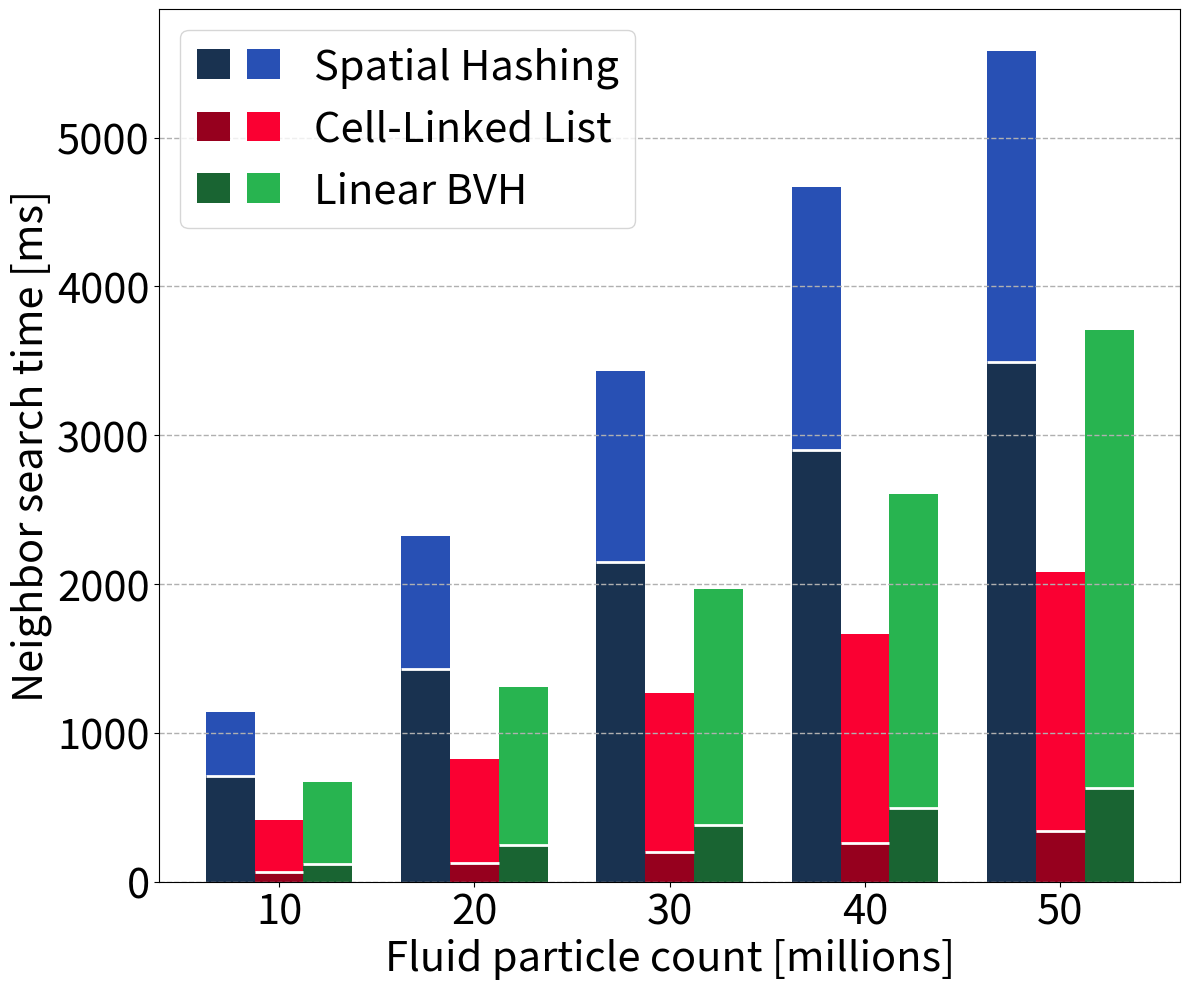

Reproduce this figure in Python.
#!/usr/bin/env python3

from pathlib import Path

import matplotlib.pyplot as plt
from matplotlib.legend_handler import HandlerTuple
from matplotlib.patches import Patch


# --------------------------------------------------------------------------------------
# --- [ plot data ] --------------------------------------------------------------------
# --------------------------------------------------------------------------------------

PARTICLE_COUNTS = [
    10_000_000,
    20_000_000,
    30_000_000,
    40_000_000,
    50_000_000,
]

# 20 threads, averaged over the first 100 steps, in milliseconds
# (breaking dam with 250 x <adjustable> x 250)
METHOD_COMPONENT_TIMES_MS = {
    "Spatial Hashing": {
        "Construction": [712,   1428,   2150,   2902,   3494],
        "Query":        [429,   897,    1285,   1768,   2091],
    },
    "Cell-Linked List": {
        "Construction": [65,    129,    198,    261,    343],
        "Query":        [351,   694,    1071,   1404,   1735],
    },
    "Linear BVH": {
        "Construction": [122,   249,    380,    493,    631],
        "Query":        [551,   1062,   1588,   2114,   3076],
    },
}


# --------------------------------------------------------------------------------------
# --- [ plot styling ] -----------------------------------------------------------------
# --------------------------------------------------------------------------------------

PLOT_TITLE = "TODO"
X_LABEL = "Fluid particle count [millions]"
Y_LABEL = "Neighbor search time [ms]"
SHOW_PLOT_TITLE = False

AXES_FONT_SIZE = 30
FIGURE_TITLE_FONT_SIZE = 30

FIG_SIZE = (12.0, 10.0)
BAR_WIDTH = 0.25

GRID_ENABLED = True
GRID_LINE_STYLE = "--"
GRID_LINE_WIDTH = 1.0
GRID_ALPHA = 1.0

SHOW_LEGEND = True
FORMAT_X_AXIS_IN_MILLIONS = True
SHOW_COMPONENT_SEPARATOR = True
COMPONENT_SEPARATOR_COLOR = (1.0, 1.0, 1.0)
COMPONENT_SEPARATOR_LINE_WIDTH = 2.0
COMPONENT_SEPARATOR_LINE_STYLE = "-"

OUTPUT_PATH = None
OUTPUT_DPI = 300


def RGB(r: int, g: int, b: int) -> tuple[float, float, float]:
    return (r / 255.0, g / 255.0, b / 255.0)


METHOD_STYLES = {
    "Spatial Hashing": {
        "label": "Spatial Hashing",
        "construction_color": RGB(25, 50, 80),
        "query_color": RGB(40, 80, 180),
    },
    "Cell-Linked List": {
        "label": "Cell-Linked List",
        "construction_color": RGB(150, 0, 30),
        "query_color": RGB(250, 0, 50),
    },
    "Linear BVH": {
        "label": "Linear BVH",
        "construction_color": RGB(25, 100, 50),
        "query_color": RGB(40, 180, 80),
    },
}


def validate_plot_data() -> None:
    if not PARTICLE_COUNTS:
        raise ValueError("PARTICLE_COUNTS must not be empty.")

    if len(METHOD_COMPONENT_TIMES_MS) != 3:
        raise ValueError(
            f"Expected exactly 3 methods, got {len(METHOD_COMPONENT_TIMES_MS)}."
        )

    num_points = len(PARTICLE_COUNTS)

    for method_name, component_times_ms in METHOD_COMPONENT_TIMES_MS.items():
        if method_name not in METHOD_STYLES:
            raise ValueError(
                f"Missing style entry for method '{method_name}'."
            )

        if "Construction" not in component_times_ms:
            raise ValueError(
                f"Method '{method_name}' is missing 'Construction' values."
            )

        if "Query" not in component_times_ms:
            raise ValueError(
                f"Method '{method_name}' is missing 'Query' values."
            )

        construction_times_ms = component_times_ms["Construction"]
        query_times_ms = component_times_ms["Query"]

        if len(construction_times_ms) != num_points:
            raise ValueError(
                f"Method '{method_name}' has {len(construction_times_ms)} "
                f"construction measurements, but PARTICLE_COUNTS has {num_points} entries."
            )

        if len(query_times_ms) != num_points:
            raise ValueError(
                f"Method '{method_name}' has {len(query_times_ms)} "
                f"query measurements, but PARTICLE_COUNTS has {num_points} entries."
            )


def plot_scaling() -> None:
    fig, ax = plt.subplots(figsize=FIG_SIZE)

    method_names = list(METHOD_COMPONENT_TIMES_MS.keys())
    num_methods = len(method_names)
    x_positions = list(range(len(PARTICLE_COUNTS)))
    legend_handles = []
    legend_labels = []
    max_total_time_ms = 0.0

    for method_idx, method_name in enumerate(method_names):
        style = METHOD_STYLES[method_name]
        construction_times_ms = METHOD_COMPONENT_TIMES_MS[method_name]["Construction"]
        query_times_ms = METHOD_COMPONENT_TIMES_MS[method_name]["Query"]
        total_times_ms = [
            construction_time_ms + query_time_ms
            for construction_time_ms, query_time_ms
            in zip(construction_times_ms, query_times_ms)
        ]
        max_total_time_ms = max(max_total_time_ms, max(total_times_ms))

        x_offset = (method_idx - (num_methods - 1) / 2.0) * BAR_WIDTH
        bar_positions = [x + x_offset for x in x_positions]

        ax.bar(
            bar_positions,
            construction_times_ms,
            width=BAR_WIDTH,
            color=style["construction_color"],
        )
        ax.bar(
            bar_positions,
            query_times_ms,
            width=BAR_WIDTH,
            bottom=construction_times_ms,
            color=style["query_color"],
        )

        if SHOW_COMPONENT_SEPARATOR:
            for bar_x, construction_time_ms in zip(bar_positions, construction_times_ms):
                ax.hlines(
                    construction_time_ms,
                    bar_x - 0.5 * BAR_WIDTH,
                    bar_x + 0.5 * BAR_WIDTH,
                    colors=COMPONENT_SEPARATOR_COLOR,
                    linewidth=COMPONENT_SEPARATOR_LINE_WIDTH,
                    linestyles=COMPONENT_SEPARATOR_LINE_STYLE,
                )

        legend_handles.append(
            (
                Patch(facecolor=style["construction_color"]),
                Patch(facecolor=style["query_color"]),
            )
        )
        legend_labels.append(f"{style['label']}")

    if SHOW_PLOT_TITLE:
        ax.set_title(PLOT_TITLE, fontsize=FIGURE_TITLE_FONT_SIZE)

    ax.set_xlabel(X_LABEL, fontsize=AXES_FONT_SIZE)
    ax.set_ylabel(Y_LABEL, fontsize=AXES_FONT_SIZE)
    ax.tick_params(axis="both", labelsize=AXES_FONT_SIZE)

    x_tick_labels = []
    for particle_count in PARTICLE_COUNTS:
        if FORMAT_X_AXIS_IN_MILLIONS:
            x_tick_labels.append(str(int(particle_count / 1_000_000)))
        else:
            x_tick_labels.append(str(particle_count))
    ax.set_xticks(x_positions)
    ax.set_xticklabels(x_tick_labels)
    ax.set_ylim(0.0, max_total_time_ms * 1.05)

    if GRID_ENABLED:
        ax.grid(
            True,
            axis="y",
            linestyle=GRID_LINE_STYLE,
            linewidth=GRID_LINE_WIDTH,
            alpha=GRID_ALPHA,
        )

    if SHOW_LEGEND:
        ax.legend(
            legend_handles,
            legend_labels,
            handler_map={tuple: HandlerTuple(ndivide=None)},
            fontsize=AXES_FONT_SIZE,
        )

    fig.tight_layout()

    if OUTPUT_PATH is not None:
        output_path = Path(OUTPUT_PATH)
        output_path.parent.mkdir(parents=True, exist_ok=True)
        fig.savefig(output_path, dpi=OUTPUT_DPI)
        print(f"Saved plot to '{output_path}'.")
    else:
        plt.show()


def main() -> None:
    validate_plot_data()
    plot_scaling()


if __name__ == "__main__":
    main()
